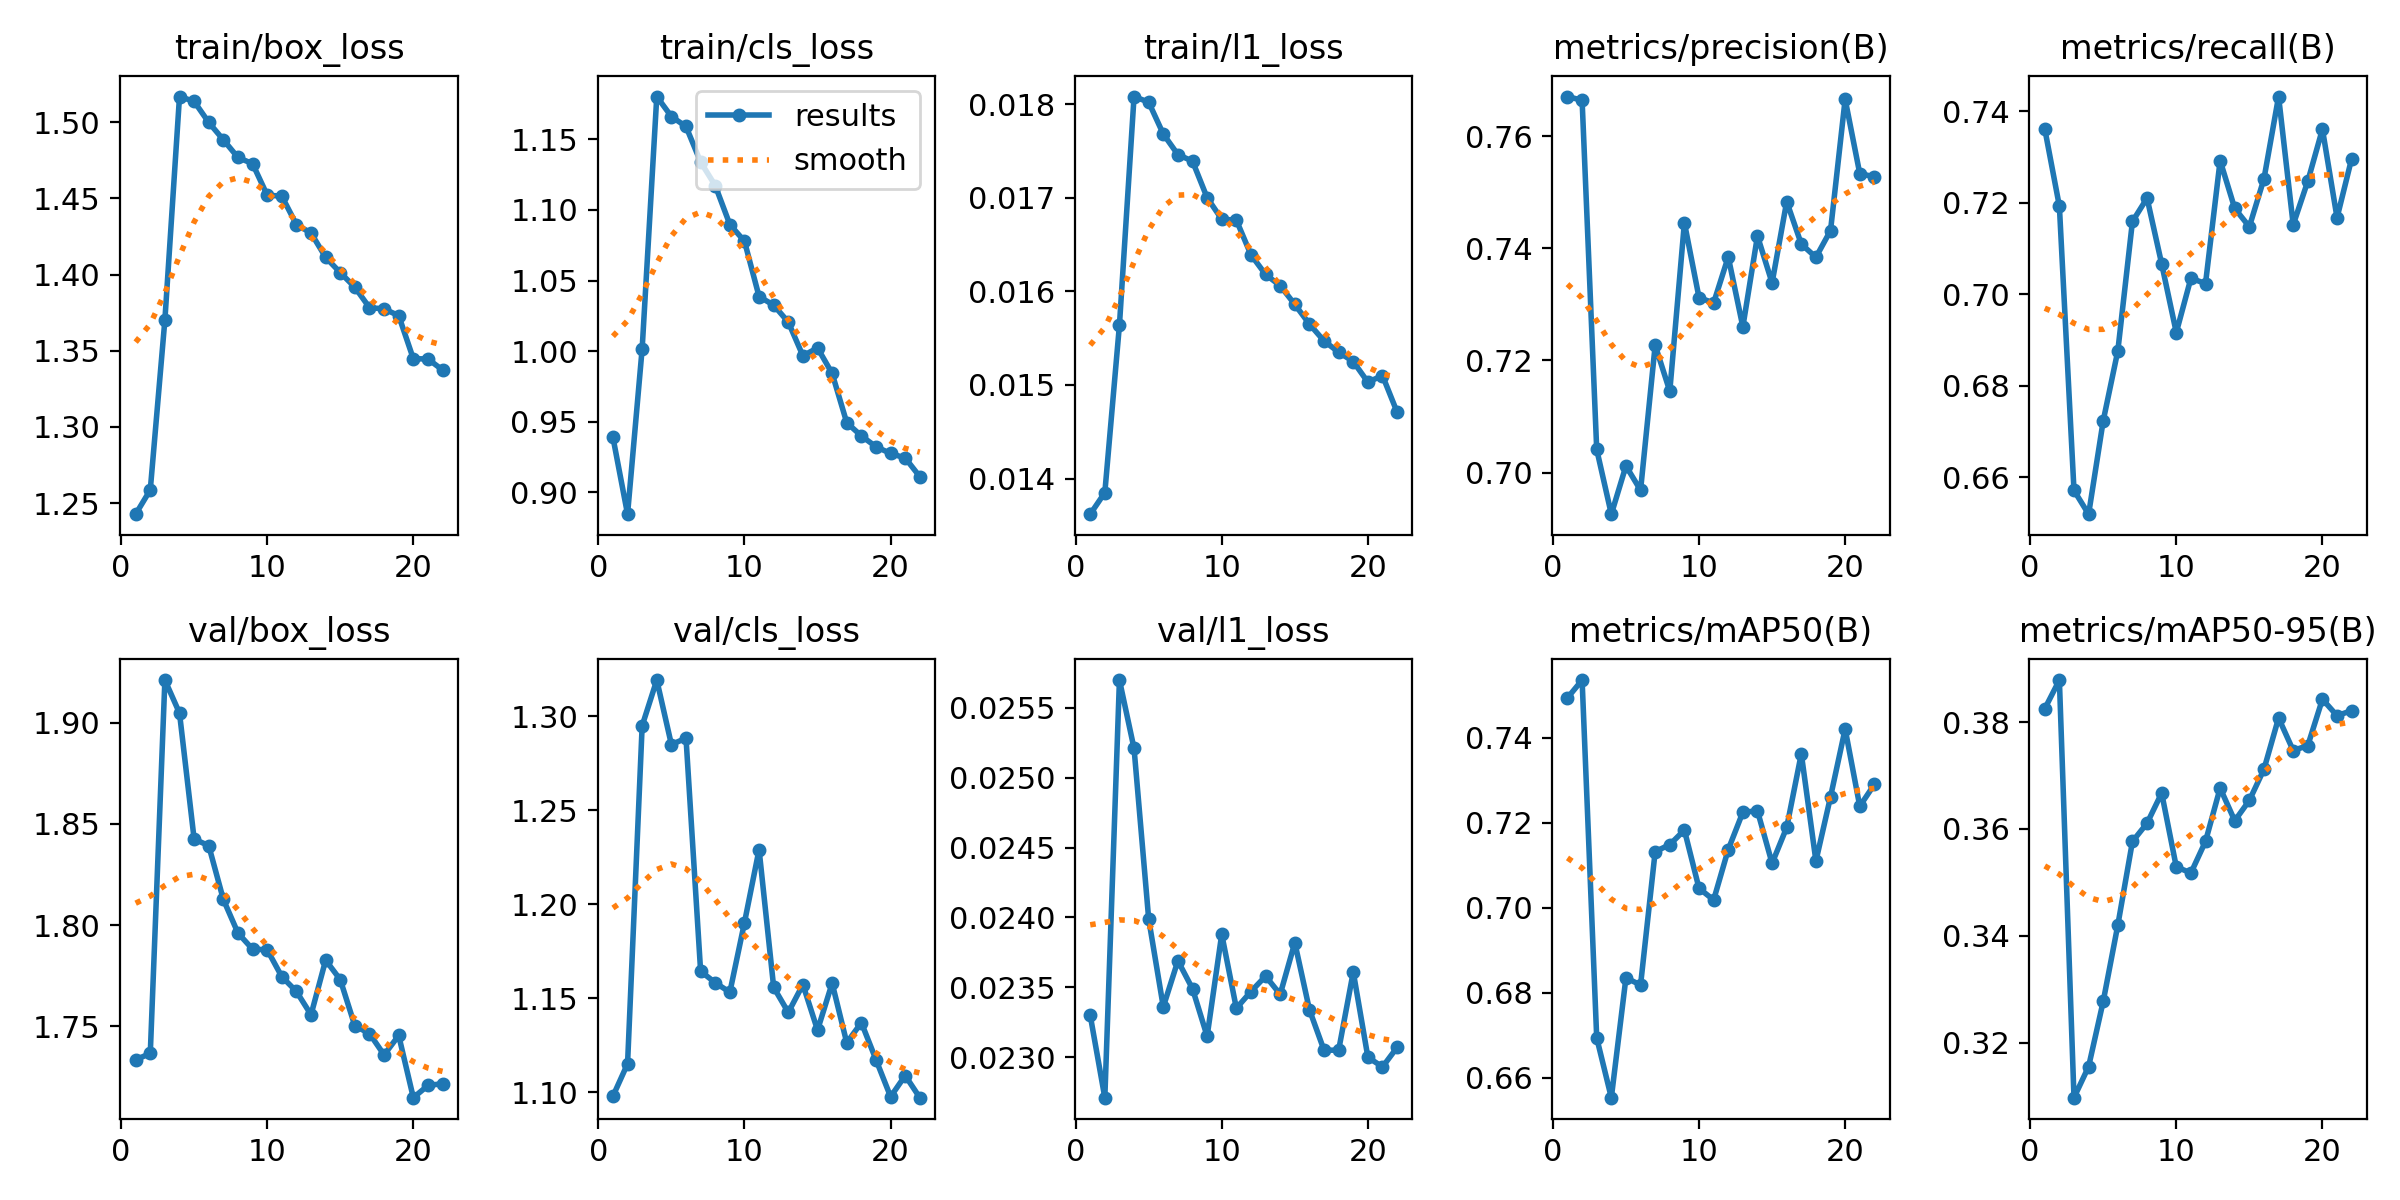

Source data for this figure (header and first rows):
epoch, time, train/box_loss, train/cls_loss, train/l1_loss, metrics/precision(B), metrics/recall(B), metrics/mAP50(B), metrics/mAP50-95(B), val/box_loss, val/cls_loss, val/l1_loss, lr/pg0, lr/pg1, lr/pg2, lr/pg3, lr/pg4, lr/pg5, lr/pg6, lr/pg7
1, 232.5, 1.243, 0.9389, 0.01362, 0.767, 0.7361, 0.7494, 0.3825, 1.733, 1.098, 0.0233, 0.009986, 0.003329, 0.009986, 0.003329, 0.009986, 0.003329, 0.009986, 0.003329
2, 451.4, 1.259, 0.8844, 0.01385, 0.7664, 0.7192, 0.7536, 0.3879, 1.737, 1.115, 0.02271, 0.01966, 0.006552, 0.01966, 0.006552, 0.01966, 0.006552, 0.01966, 0.006552
3, 659.7, 1.37, 1.002, 0.01564, 0.7041, 0.6572, 0.6694, 0.3097, 1.921, 1.295, 0.0257, 0.029, 0.009666, 0.029, 0.009666, 0.029, 0.009666, 0.029, 0.009666
4, 867.6, 1.517, 1.18, 0.01808, 0.6926, 0.652, 0.6554, 0.3155, 1.905, 1.319, 0.02521, 0.02851, 0.009505, 0.02851, 0.009505, 0.02851, 0.009505, 0.02851, 0.009505
5, 1076, 1.514, 1.166, 0.01802, 0.7012, 0.6724, 0.6836, 0.3277, 1.843, 1.285, 0.02399, 0.02802, 0.00934, 0.02802, 0.00934, 0.02802, 0.00934, 0.02802, 0.00934
6, 1284, 1.5, 1.159, 0.01768, 0.6969, 0.6876, 0.6819, 0.342, 1.839, 1.288, 0.02336, 0.02753, 0.009175, 0.02753, 0.009175, 0.02753, 0.009175, 0.02753, 0.009175
7, 1492, 1.488, 1.134, 0.01746, 0.7227, 0.7159, 0.7133, 0.3577, 1.813, 1.164, 0.02369, 0.02703, 0.00901, 0.02703, 0.00901, 0.02703, 0.00901, 0.02703, 0.00901
8, 1704, 1.477, 1.117, 0.01739, 0.7145, 0.721, 0.7149, 0.3611, 1.796, 1.158, 0.02349, 0.02653, 0.008845, 0.02653, 0.008845, 0.02653, 0.008845, 0.02653, 0.008845
9, 1918, 1.473, 1.09, 0.017, 0.7446, 0.7066, 0.7183, 0.3667, 1.788, 1.153, 0.02315, 0.02604, 0.00868, 0.02604, 0.00868, 0.02604, 0.00868, 0.02604, 0.00868
10, 2134, 1.452, 1.078, 0.01677, 0.7312, 0.6916, 0.7046, 0.3529, 1.788, 1.19, 0.02388, 0.02555, 0.008515, 0.02555, 0.008515, 0.02555, 0.008515, 0.02555, 0.008515
11, 2346, 1.451, 1.039, 0.01676, 0.7302, 0.7035, 0.7019, 0.3518, 1.774, 1.229, 0.02335, 0.02505, 0.00835, 0.02505, 0.00835, 0.02505, 0.00835, 0.02505, 0.00835
12, 2552, 1.433, 1.033, 0.01639, 0.7385, 0.7023, 0.7137, 0.3577, 1.767, 1.156, 0.02347, 0.02456, 0.008185, 0.02456, 0.008185, 0.02456, 0.008185, 0.02456, 0.008185
13, 2759, 1.427, 1.021, 0.01618, 0.726, 0.7292, 0.7225, 0.3677, 1.756, 1.143, 0.02358, 0.02406, 0.00802, 0.02406, 0.00802, 0.02406, 0.00802, 0.02406, 0.00802
14, 2966, 1.411, 0.9966, 0.01606, 0.7422, 0.7187, 0.7228, 0.3615, 1.783, 1.157, 0.02345, 0.02356, 0.007855, 0.02356, 0.007855, 0.02356, 0.007855, 0.02356, 0.007855
15, 3172, 1.401, 1.002, 0.01586, 0.7338, 0.7147, 0.7105, 0.3654, 1.773, 1.133, 0.02382, 0.02307, 0.00769, 0.02307, 0.00769, 0.02307, 0.00769, 0.02307, 0.00769
16, 3379, 1.392, 0.9842, 0.01565, 0.7483, 0.7252, 0.7189, 0.3712, 1.75, 1.158, 0.02334, 0.02258, 0.007525, 0.02258, 0.007525, 0.02258, 0.007525, 0.02258, 0.007525
17, 3586, 1.378, 0.9493, 0.01547, 0.7407, 0.7432, 0.7363, 0.3808, 1.746, 1.126, 0.02305, 0.02208, 0.00736, 0.02208, 0.00736, 0.02208, 0.00736, 0.02208, 0.00736
18, 3793, 1.377, 0.9399, 0.01535, 0.7384, 0.7152, 0.711, 0.3747, 1.736, 1.137, 0.02305, 0.02159, 0.007195, 0.02159, 0.007195, 0.02159, 0.007195, 0.02159, 0.007195
19, 4000, 1.373, 0.9322, 0.01525, 0.7432, 0.7247, 0.7261, 0.3756, 1.745, 1.117, 0.02361, 0.02109, 0.00703, 0.02109, 0.00703, 0.02109, 0.00703, 0.02109, 0.00703
20, 4206, 1.345, 0.9275, 0.01503, 0.7666, 0.736, 0.7421, 0.3843, 1.715, 1.098, 0.023, 0.02059, 0.006865, 0.02059, 0.006865, 0.02059, 0.006865, 0.02059, 0.006865
21, 4414, 1.345, 0.9242, 0.0151, 0.7533, 0.7167, 0.7239, 0.3812, 1.721, 1.109, 0.02293, 0.0201, 0.0067, 0.0201, 0.0067, 0.0201, 0.0067, 0.0201, 0.0067
22, 4621, 1.337, 0.911, 0.01471, 0.7527, 0.7296, 0.7291, 0.3822, 1.722, 1.097, 0.02307, 0.01961, 0.006535, 0.01961, 0.006535, 0.01961, 0.006535, 0.01961, 0.006535
